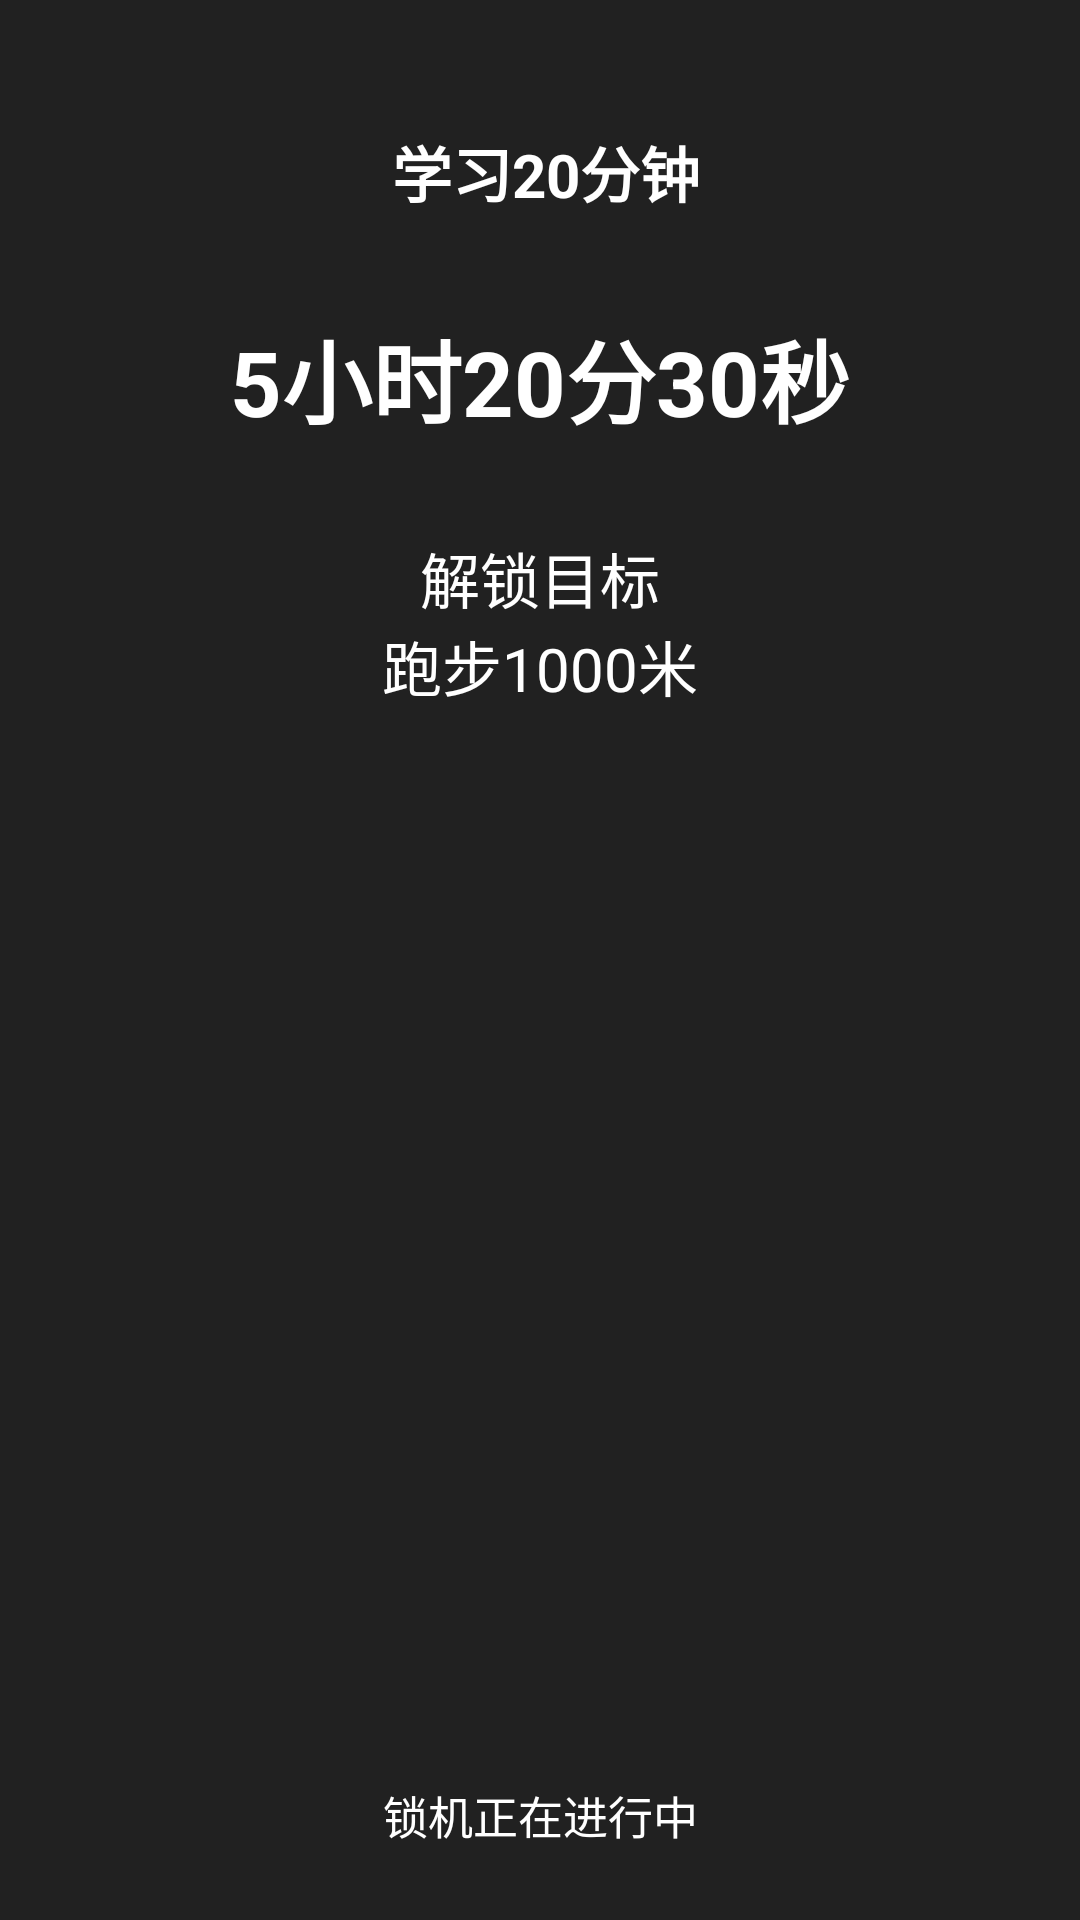

The Android layout XML behind this screen, and the referenced resources:
<!-- AndroidManifest.xml: application theme AppTheme -->
<!-- res/layout/layout_floatlock.xml -->
<?xml version="1.0" encoding="utf-8"?>
<android.support.constraint.ConstraintLayout xmlns:android="http://schemas.android.com/apk/res/android"
    xmlns:app="http://schemas.android.com/apk/res-auto"
    xmlns:tools="http://schemas.android.com/tools"
    android:id="@+id/bg"
    android:layout_width="match_parent"
    android:layout_height="match_parent"
    android:background="@color/colorText">


    <TextView
        android:id="@+id/tv_time"
        android:layout_width="wrap_content"
        android:layout_height="46dp"
        android:layout_marginStart="8dp"
        android:layout_marginTop="104dp"
        android:layout_marginEnd="8dp"
        android:text="5小时20分30秒"
        android:textColor="@color/colorPrimary"
        android:textSize="30dp"
        android:textStyle="bold"
        app:layout_constraintEnd_toEndOf="parent"
        app:layout_constraintStart_toStartOf="parent"
        app:layout_constraintTop_toTopOf="parent" />

    <TextView
        android:id="@+id/tv_name"
        android:layout_width="wrap_content"
        android:layout_height="wrap_content"
        android:layout_marginBottom="32dp"
        android:text="学习20分钟"
        android:textColor="@color/colorPrimary"
        android:textSize="20dp"
        android:textStyle="bold"
        app:layout_constraintBottom_toTopOf="@+id/tv_time"
        app:layout_constraintEnd_toEndOf="@+id/tv_time"
        app:layout_constraintHorizontal_bias="0.518"
        app:layout_constraintStart_toStartOf="@+id/tv_time" />

    <TextView
        android:id="@+id/textView3"
        android:layout_width="wrap_content"
        android:layout_height="wrap_content"
        android:layout_marginStart="8dp"
        android:layout_marginEnd="8dp"
        android:layout_marginBottom="24dp"
        android:text="锁机正在进行中"
        android:textColor="@color/colorPrimary"
        android:textSize="15dp"
        app:layout_constraintBottom_toBottomOf="parent"
        app:layout_constraintEnd_toEndOf="parent"
        app:layout_constraintStart_toStartOf="parent" />

    <TextView
        android:id="@+id/tv_mode"
        android:layout_width="wrap_content"
        android:layout_height="wrap_content"
        android:layout_marginTop="28dp"
        android:text="解锁目标"
        android:textColor="@color/colorPrimary"
        android:textSize="20dp"
        app:layout_constraintEnd_toEndOf="@+id/tv_time"
        app:layout_constraintStart_toStartOf="@+id/tv_time"
        app:layout_constraintTop_toBottomOf="@+id/tv_time" />

    <TextView
        android:id="@+id/tv_number"
        android:layout_width="wrap_content"
        android:layout_height="wrap_content"
        android:layout_marginStart="8dp"
        android:layout_marginEnd="8dp"
        android:text="跑步1000米"
        android:textColor="@color/colorPrimary"
        android:textSize="20dp"
        app:layout_constraintEnd_toEndOf="parent"
        app:layout_constraintStart_toStartOf="parent"
        app:layout_constraintTop_toBottomOf="@+id/tv_mode" />


    <android.support.v7.widget.RecyclerView
        android:id="@+id/recyclerview_app"
        android:layout_width="match_parent"
        android:layout_height="270dp"
        app:layout_constraintBottom_toTopOf="@+id/textView3"
        app:layout_constraintEnd_toEndOf="parent"
        app:layout_constraintHorizontal_bias="0.0"
        app:layout_constraintStart_toStartOf="parent"
        app:layout_constraintTop_toBottomOf="@+id/tv_number">

    </android.support.v7.widget.RecyclerView>


</android.support.constraint.ConstraintLayout>
<!-- resources referenced by this layout -->
<resources>
  <color name="colorPrimary">#FFFFFF</color>
  <color name="colorText">#212121</color>
  <style name="AppTheme" parent="Theme.AppCompat.Light.NoActionBar">
          
          <item name="colorPrimary">@color/colorPrimary</item>
          <item name="colorPrimaryDark">@color/colorPrimaryDark</item>
          <item name="colorAccent">@color/colorAccent</item>
      </style>
  <color name="colorPrimaryDark">#BDBDBD</color>
  <color name="colorAccent">#FF5722</color>
</resources>
